Run: headless pygame with SDL's dummy video driver; simulated clock (each Clock.tick advances the game by its frame time, no real sleeping); random seed 0; keys injected as events and as key.get_pressed() state; no mouse input.
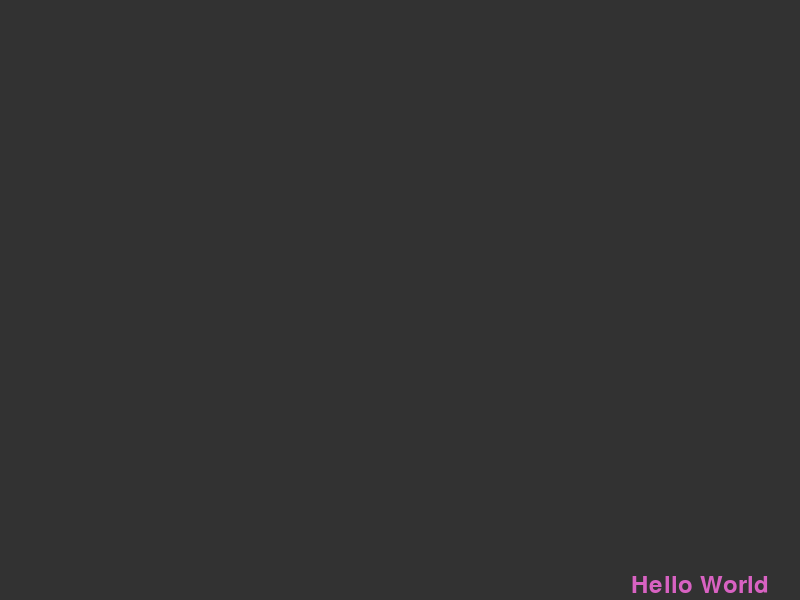
Frame 1 of 4 · flips 1–60 · no input
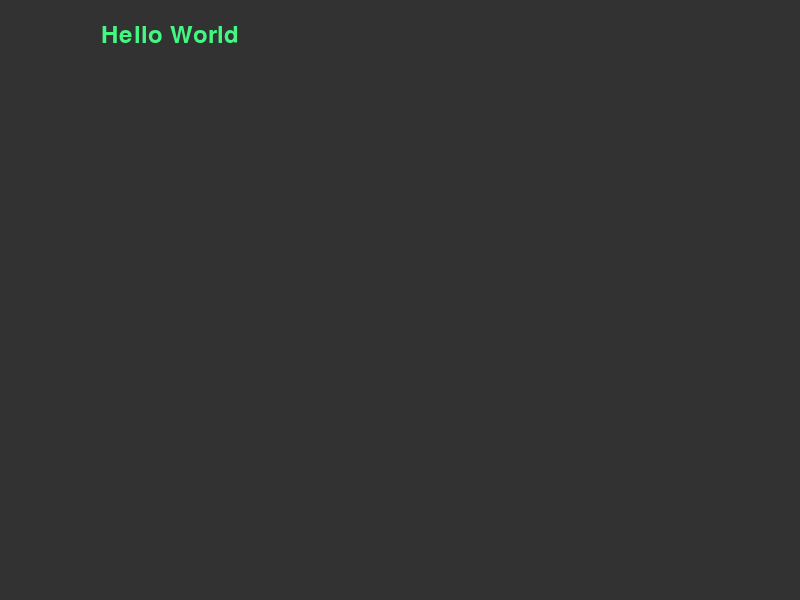
Frame 2 of 4 · flips 61–180 · tapped SPACE, RETURN · held RIGHT (→), D
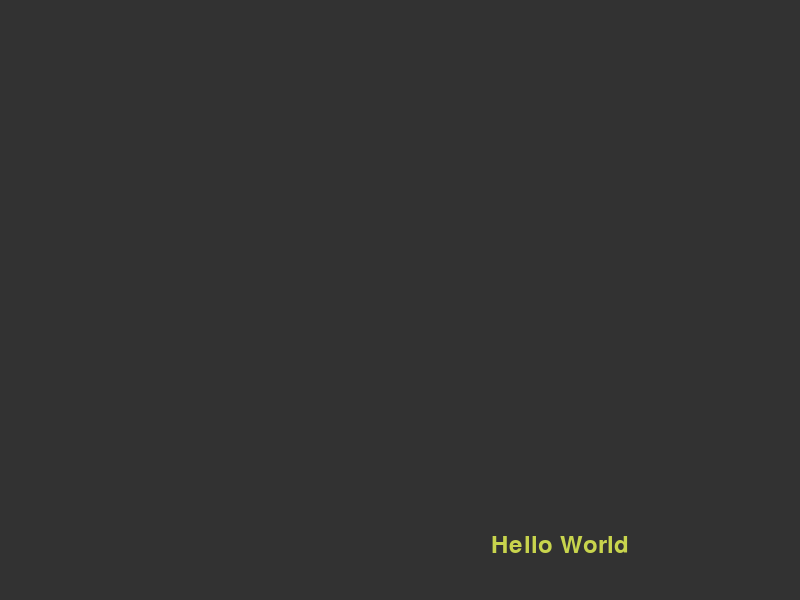
Frame 3 of 4 · flips 181–300 · held DOWN (↓), S
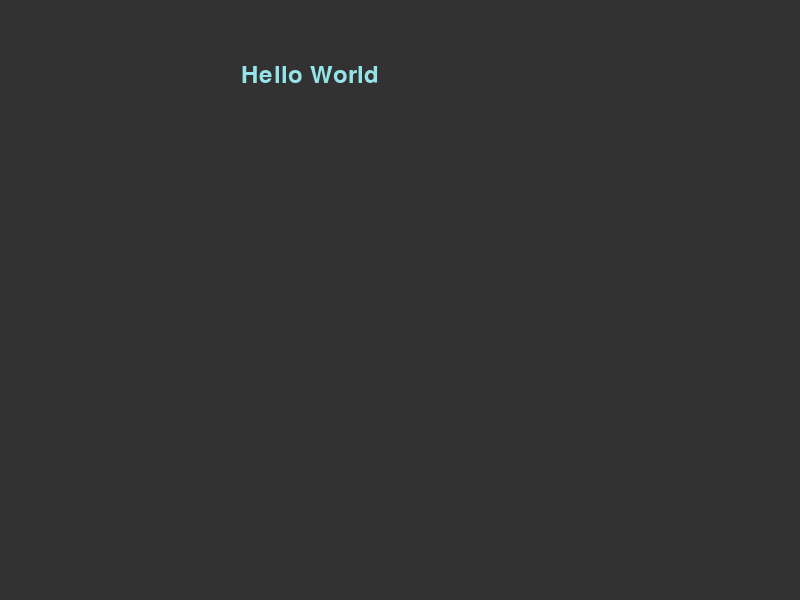
Frame 4 of 4 · flips 301–420 · held LEFT (←), A, UP (↑), W

The pygame program that drew these frames:


import pygame
import random

class Window:
    """Create the window that will load pygame
    """
    def __init__(self, TITLE, WIDTH = 800, HEIGHT=600, FPS=30):
        self.__TITLE = TITLE
        self.__FPS = FPS #frames per second the window will refresh
        self.__WIDTH = WIDTH #width of the window
        self.__HEIGHT = HEIGHT #height of the window
        self.__SCREEN_DIM = (self.__WIDTH, self.__HEIGHT) #screen dimention
        self.__BG_COLOR = (50, 50, 50) #uses the format (R, G, B)
        self.__FRAME = pygame.time.Clock()
        self.__SURFACE = pygame.display.set_mode(self.__SCREEN_DIM) #surface object in pygame. Every item in your program will overlay on top of a surface object
        self.__SURFACE.fill(self.__BG_COLOR)
        pygame.display.set_caption(self.__TITLE) 

    # -- MODIFIER METHODS -- #
    def updateFrame(self):  
        """updating the window object based on the FPS that we have set
        """
        self.__FRAME.tick(self.__FPS) #waits for the appropriate time based on the set FPS
        pygame.display.flip() #updates the window with the new frame
    
    def clearScreen(self):
        """fill the screen with the background color
        """
        self.__SURFACE.fill(self.__BG_COLOR)


    # -- ACCESSOR METHODS -- #
    def getSurface(self):
        return self.__SURFACE
    
    def getWidth(self):
        return self.__WIDTH
    
    def getHeight(self):
        return self.__HEIGHT

class Text:
    """creates a text object to be placed on a surface
    """
    def __init__(self, TEXT):
        self.__TEXT = TEXT
        self.__COLOR = (255, 255, 255) #white
        self.__FONT = pygame.font.SysFont("Ariel", 36)
        self.__SURFACE = self.__FONT.render(self.__TEXT, True, self.__COLOR)
        self.__X = 0
        self.__Y = 0
        self.__POS = (self.__X, self.__Y)
        self.__SPD = 5
        self.__DIR_X = 1
        self.__DIR_Y = 1

    # -- MODIFIER METHODS -- #
    def setPOS(self, TUPLE):
        self.__X = TUPLE[0]
        self.__Y = TUPLE[1]
        self.__POS = (self.__X, self.__Y)

    
    def bounceX(self, SCREEN_WIDTH_MAX, SCREEN_WIDTH_MIN=0):
        self.__X += self.__DIR_X * self.__SPD
        if self.__X > SCREEN_WIDTH_MAX - self.getWidth():
            self.__DIR_X = -1 #reverse
            self.setColor((random.randrange(0, 255), random.randrange(0, 255), random.randrange(0, 255)))

        elif self.__X < SCREEN_WIDTH_MIN:
            self.__DIR_X = 1 
            self.setColor((random.randrange(0, 255), random.randrange(0, 255), random.randrange(0, 255)))

        self.__POS = (self.__X, self.__Y)


    def bounceY(self, SCREEN_HEIGHT_MAX, SCREEN_HEIGHT_MIN=0):
        self.__Y += self.__DIR_Y * self.__SPD
        self.POS = (self.__X, self.__Y)

        if self.__Y > SCREEN_HEIGHT_MAX - self.getHeight():
            self.__DIR_Y = -1 #reverse
            self.setColor((random.randrange(0, 255), random.randrange(0, 255), random.randrange(0, 255)))

        elif self.__Y < SCREEN_HEIGHT_MIN:
            self.__DIR_Y = 1 
            self.setColor((random.randrange(0, 255), random.randrange(0, 255), random.randrange(0, 255)))


        self.POS = (self.__X, self.__Y)
    
    def setColor(self, TUPLE):
        self.__COLOR = TUPLE
        self.__SURFACE = self.__FONT.render(self.__TEXT, True, self.__COLOR)



    # -- ACCESSOR METHODS -- #
    def getPOS(self):
        return self.__POS

    def getSurface(self):
        return self.__SURFACE
    
    def getWidth(self):
        return self.__SURFACE.get_width()
    
    def getHeight(self):
        return self.__SURFACE.get_height()



if __name__ == "__main__":
    # main program code
    pygame.init()

    WINDOW = Window("template", 800, 600, 30)
    TEXT = Text("Hello World")
    TEXT.setPOS((WINDOW.getWidth()//2 - TEXT.getWidth()//2, WINDOW.getHeight()//2 - TEXT.getHeight()//2))
    TEXT.setColor((0, 255, 0))

    while True:
        # -- INPUTS -- #
        # Allow the x in the title bar to work 
        for event in pygame.event.get():
            if event.type == pygame.QUIT:
                pygame.quit()
                exit()

        TEXT.bounceX(WINDOW.getWidth())
        TEXT.bounceY(WINDOW.getHeight())

            
        # -- OUTPUTS -- # 
        WINDOW.clearScreen()
        WINDOW.getSurface().blit(TEXT.getSurface(), TEXT.getPOS())  
        WINDOW.updateFrame() #like the sync function so do it at the end
